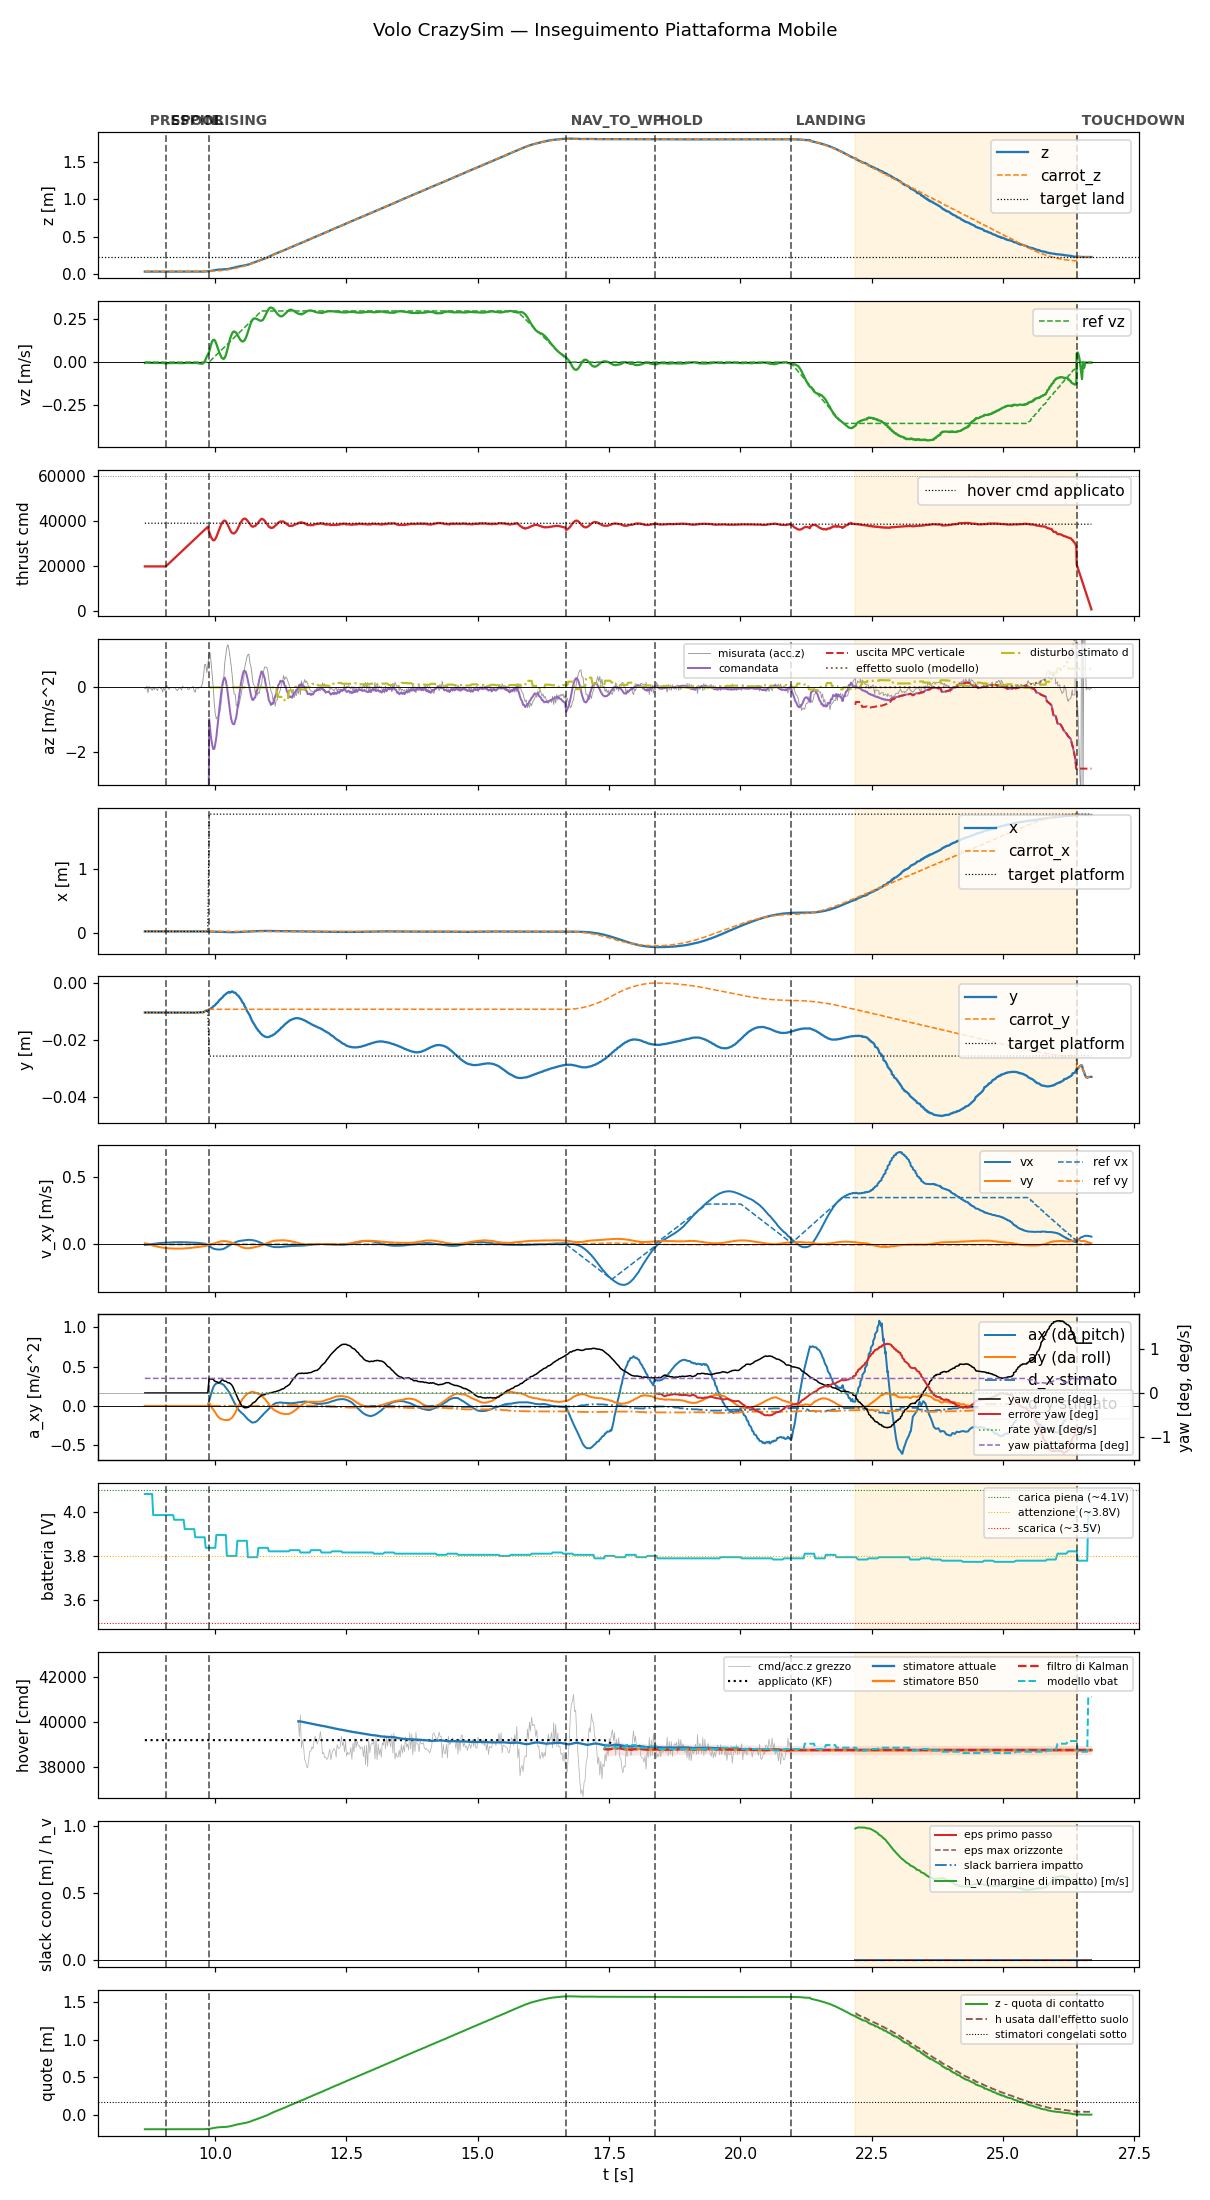

The file beside this chart, header and first rows:
t, state, mode, x, y, z, vx, vy, vz, carrot_x, carrot_y, carrot_z, force, cmd, az, roll, pitch, solve_ms, ref_vx, ref_vy, ref_vz, target_x, target_y, target_z
8.662, prespin, 0, 0.02725, -0.01034, 0.03681, -0.003899, 0.008026, -0.004556, 0.02725, -0.01034, 0.03681, 0.0, 20000, -9.81, 0.0, 0.0, 0.0, 0.0, 0.0, 0.0, 0.02725, -0.01034, 0.03681
8.68, prespin, 0, 0.02725, -0.01032, 0.0368, -0.002852, 0.005795, -0.002605, 0.02725, -0.01032, 0.0368, 0.0, 20000, -9.81, 0.0, 0.0, 0.0, 0.0, 0.0, 0.0, 0.02725, -0.01032, 0.0368
8.701, prespin, 0, 0.02725, -0.01032, 0.03683, -0.002909, 0.006298, -0.003089, 0.02725, -0.01032, 0.03683, 0.0, 20000, -9.81, 0.0, 0.0, 0.0, 0.0, 0.0, 0.0, 0.02725, -0.01032, 0.03683
8.72, prespin, 0, 0.02725, -0.01033, 0.03683, -0.001727, 0.003823, -0.003161, 0.02725, -0.01033, 0.03683, 0.0, 20000, -9.81, 0.0, 0.0, 0.0, 0.0, 0.0, 0.0, 0.02725, -0.01033, 0.03683
8.741, prespin, 0, 0.02724, -0.01033, 0.03683, -0.0005279, 0.001294, -0.003559, 0.02724, -0.01033, 0.03683, 0.0, 20000, -9.81, 0.0, 0.0, 0.0, 0.0, 0.0, 0.0, 0.02724, -0.01033, 0.03683
8.76, prespin, 0, 0.02725, -0.01032, 0.03682, 0.0006777, -0.001288, -0.003848, 0.02725, -0.01032, 0.03682, 0.0, 20000, -9.81, 0.0, 0.0, 0.0, 0.0, 0.0, 0.0, 0.02725, -0.01032, 0.03682
8.78, prespin, 0, 0.02723, -0.01034, 0.03683, 0.001826, -0.00375, -0.004105, 0.02723, -0.01034, 0.03683, 0.0, 20000, -9.81, 0.0, 0.0, 0.0, 0.0, 0.0, 0.0, 0.02723, -0.01034, 0.03683
8.801, prespin, 0, 0.02725, -0.01034, 0.03683, 0.002946, -0.006218, -0.004466, 0.02725, -0.01034, 0.03683, 0.0, 20000, -9.81, 0.0, 0.0, 0.0, 0.0, 0.0, 0.0, 0.02725, -0.01034, 0.03683
8.82, prespin, 0, 0.02726, -0.01034, 0.03684, 0.003996, -0.00858, -0.005058, 0.02726, -0.01034, 0.03684, 0.0, 20000, -9.81, 0.0, 0.0, 0.0, 0.0, 0.0, 0.0, 0.02726, -0.01034, 0.03684
8.84, prespin, 0, 0.02726, -0.01033, 0.03684, 0.0055, -0.01192, -0.004612, 0.02726, -0.01033, 0.03684, 0.0, 20000, -9.81, 0.0, 0.0, 0.0, 0.0, 0.0, 0.0, 0.02726, -0.01033, 0.03684
8.86, prespin, 0, 0.02726, -0.01035, 0.03683, 0.005951, -0.01288, -0.00465, 0.02726, -0.01035, 0.03683, 0.0, 20000, -9.81, 0.0, 0.0, 0.0, 0.0, 0.0, 0.0, 0.02726, -0.01035, 0.03683
8.88, prespin, 0, 0.02727, -0.01035, 0.0368, 0.006919, -0.01489, -0.004612, 0.02727, -0.01035, 0.0368, 0.0, 20000, -9.81, 0.0, 0.0, 0.0, 0.0, 0.0, 0.0, 0.02727, -0.01035, 0.0368
8.903, prespin, 0, 0.02724, -0.01034, 0.03684, 0.007764, -0.01659, -0.004131, 0.02724, -0.01034, 0.03684, 0.0, 20000, -9.81, 0.0, 0.0, 0.0, 0.0, 0.0, 0.0, 0.02724, -0.01034, 0.03684
8.92, prespin, 0, 0.02726, -0.01035, 0.03682, 0.008652, -0.0184, -0.005246, 0.02726, -0.01035, 0.03682, 0.0, 20000, -9.81, 0.0, 0.0, 0.0, 0.0, 0.0, 0.0, 0.02726, -0.01035, 0.03682
8.94, prespin, 0, 0.02726, -0.01035, 0.03684, 0.009496, -0.02013, -0.00483, 0.02726, -0.01035, 0.03684, 0.0, 20000, -9.81, 0.0, 0.0, 0.0, 0.0, 0.0, 0.0, 0.02726, -0.01035, 0.03684
8.96, prespin, 0, 0.02727, -0.01035, 0.03683, 0.01016, -0.02144, -0.004494, 0.02727, -0.01035, 0.03683, 0.0, 20000, -9.81, 0.0, 0.0, 0.0, 0.0, 0.0, 0.0, 0.02727, -0.01035, 0.03683
8.98, prespin, 0, 0.02728, -0.01034, 0.03686, 0.01087, -0.02297, -0.004653, 0.02728, -0.01034, 0.03686, 0.0, 20000, -9.81, 0.0, 0.0, 0.0, 0.0, 0.0, 0.0, 0.02728, -0.01034, 0.03686
9, prespin, 0, 0.02727, -0.01036, 0.03684, 0.01135, -0.02399, -0.004573, 0.02727, -0.01036, 0.03684, 0.0, 20000, -9.81, 0.0, 0.0, 0.0, 0.0, 0.0, 0.0, 0.02727, -0.01036, 0.03684
9.02, prespin, 0, 0.02728, -0.01034, 0.03684, 0.01194, -0.02531, -0.005856, 0.02728, -0.01034, 0.03684, 0.0, 20000, -9.81, 0.0, 0.0, 0.0, 0.0, 0.0, 0.0, 0.02728, -0.01034, 0.03684
9.04, prespin, 0, 0.02727, -0.01034, 0.03683, 0.01249, -0.02649, -0.006417, 0.02727, -0.01034, 0.03683, 0.0, 20000, -9.81, 0.0, 0.0, 0.0, 0.0, 0.0, 0.0, 0.02727, -0.01034, 0.03683
9.062, spool, 0, 0.02726, -0.01035, 0.03683, 0.01278, -0.02703, -0.00735, 0.02726, -0.01035, 0.03683, 0.0, 20000, -9.81, 0.0, 0.0, 0.0, 0.0, 0.0, 0.0, 0.02726, -0.01035, 0.03683
9.08, spool, 0, 0.02727, -0.01035, 0.03684, 0.0133, -0.02806, -0.007226, 0.02727, -0.01035, 0.03684, 0.0, 20438, -9.81, 0.0, 0.0, 0.0, 0.0, 0.0, 0.0, 0.02727, -0.01035, 0.03684
9.1, spool, 0, 0.02726, -0.01035, 0.03684, 0.01378, -0.02896, -0.005713, 0.02726, -0.01035, 0.03684, 0.0, 20881, -9.81, 0.0, 0.0, 0.0, 0.0, 0.0, 0.0, 0.02726, -0.01035, 0.03684
9.12, spool, 0, 0.02725, -0.01036, 0.03684, 0.01393, -0.02911, -0.005497, 0.02725, -0.01036, 0.03684, 0.0, 21318, -9.81, 0.0, 0.0, 0.0, 0.0, 0.0, 0.0, 0.02725, -0.01036, 0.03684
9.14, spool, 0, 0.02726, -0.01035, 0.03685, 0.01443, -0.02989, -0.005676, 0.02726, -0.01035, 0.03685, 0.0, 21758, -9.81, 0.0, 0.0, 0.0, 0.0, 0.0, 0.0, 0.02726, -0.01035, 0.03685
9.16, spool, 0, 0.02727, -0.01035, 0.03684, 0.01463, -0.0299, -0.005372, 0.02727, -0.01035, 0.03684, 0.0, 22198, -9.81, 0.0, 0.0, 0.0, 0.0, 0.0, 0.0, 0.02727, -0.01035, 0.03684
9.18, spool, 0, 0.02726, -0.01037, 0.03685, 0.01516, -0.0306, -0.005108, 0.02726, -0.01037, 0.03685, 0.0, 22639, -9.81, 0.0, 0.0, 0.0, 0.0, 0.0, 0.0, 0.02726, -0.01037, 0.03685
9.201, spool, 0, 0.02729, -0.01033, 0.03686, 0.0152, -0.03039, -0.004806, 0.02729, -0.01033, 0.03686, 0.0, 23091, -9.81, 0.0, 0.0, 0.0, 0.0, 0.0, 0.0, 0.02729, -0.01033, 0.03686
9.22, spool, 0, 0.02726, -0.01036, 0.03685, 0.01563, -0.031, -0.004715, 0.02726, -0.01036, 0.03685, 0.0, 23522, -9.81, 0.0, 0.0, 0.0, 0.0, 0.0, 0.0, 0.02726, -0.01036, 0.03685
9.24, spool, 0, 0.02727, -0.01035, 0.03685, 0.01598, -0.0315, -0.004325, 0.02727, -0.01035, 0.03685, 0.0, 23962, -9.81, 0.0, 0.0, 0.0, 0.0, 0.0, 0.0, 0.02727, -0.01035, 0.03685
9.261, spool, 0, 0.02726, -0.01038, 0.03685, 0.01587, -0.03112, -0.004506, 0.02726, -0.01038, 0.03685, 0.0, 24410, -9.81, 0.0, 0.0, 0.0, 0.0, 0.0, 0.0, 0.02726, -0.01038, 0.03685
9.28, spool, 0, 0.02729, -0.01035, 0.03687, 0.01616, -0.03152, -0.00519, 0.02729, -0.01035, 0.03687, 0.0, 24838, -9.81, 0.0, 0.0, 0.0, 0.0, 0.0, 0.0, 0.02729, -0.01035, 0.03687
9.3, spool, 0, 0.02725, -0.01036, 0.03686, 0.01599, -0.0309, -0.004932, 0.02725, -0.01036, 0.03686, 0.0, 25283, -9.81, 0.0, 0.0, 0.0, 0.0, 0.0, 0.0, 0.02725, -0.01036, 0.03686
9.32, spool, 0, 0.02728, -0.01035, 0.03686, 0.01624, -0.0312, -0.005432, 0.02728, -0.01035, 0.03686, 0.0, 25720, -9.81, 0.0, 0.0, 0.0, 0.0, 0.0, 0.0, 0.02728, -0.01035, 0.03686
9.34, spool, 0, 0.02728, -0.01035, 0.03688, 0.01644, -0.03131, -0.005538, 0.02728, -0.01035, 0.03688, 0.0, 26161, -9.81, 0.0, 0.0, 0.0, 0.0, 0.0, 0.0, 0.02728, -0.01035, 0.03688
9.36, spool, 0, 0.02729, -0.01035, 0.03686, 0.01617, -0.03047, -0.005674, 0.02729, -0.01035, 0.03686, 0.0, 26601, -9.81, 0.0, 0.0, 0.0, 0.0, 0.0, 0.0, 0.02729, -0.01035, 0.03686
9.38, spool, 0, 0.02726, -0.01037, 0.03684, 0.0163, -0.03043, -0.006117, 0.02726, -0.01037, 0.03684, 0.0, 27039, -9.81, 0.0, 0.0, 0.0, 0.0, 0.0, 0.0, 0.02726, -0.01037, 0.03684
9.4, spool, 0, 0.02728, -0.01035, 0.03686, 0.01639, -0.03042, -0.005056, 0.02728, -0.01035, 0.03686, 0.0, 27483, -9.81, 0.0, 0.0, 0.0, 0.0, 0.0, 0.0, 0.02728, -0.01035, 0.03686
9.421, spool, 0, 0.02731, -0.01036, 0.03683, 0.01591, -0.02941, -0.004656, 0.02731, -0.01036, 0.03683, 0.0, 27927, -9.81, 0.0, 0.0, 0.0, 0.0, 0.0, 0.0, 0.02731, -0.01036, 0.03683
9.441, spool, 0, 0.02728, -0.01036, 0.03688, 0.0158, -0.02915, -0.004632, 0.02728, -0.01036, 0.03688, 0.0, 28367, -9.81, 0.0, 0.0, 0.0, 0.0, 0.0, 0.0, 0.02728, -0.01036, 0.03688
9.46, spool, 0, 0.02726, -0.01039, 0.03686, 0.01526, -0.02812, -0.003945, 0.02726, -0.01039, 0.03686, 0.0, 28802, -9.81, 0.0, 0.0, 0.0, 0.0, 0.0, 0.0, 0.02726, -0.01039, 0.03686
9.48, spool, 0, 0.02728, -0.01036, 0.03686, 0.01508, -0.02783, -0.003922, 0.02728, -0.01036, 0.03686, 0.0, 29244, -9.81, 0.0, 0.0, 0.0, 0.0, 0.0, 0.0, 0.02728, -0.01036, 0.03686
9.502, spool, 0, 0.02727, -0.01037, 0.03686, 0.01439, -0.02653, -0.004464, 0.02727, -0.01037, 0.03686, 0.0, 29688, -9.81, 0.0, 0.0, 0.0, 0.0, 0.0, 0.0, 0.02727, -0.01037, 0.03686
9.52, spool, 0, 0.02726, -0.01037, 0.03686, 0.01415, -0.02617, -0.004955, 0.02726, -0.01037, 0.03686, 0.0, 30118, -9.81, 0.0, 0.0, 0.0, 0.0, 0.0, 0.0, 0.02726, -0.01037, 0.03686
9.54, spool, 0, 0.02727, -0.01038, 0.03689, 0.01392, -0.02572, -0.003905, 0.02727, -0.01038, 0.03689, 0.0, 30559, -9.81, 0.0, 0.0, 0.0, 0.0, 0.0, 0.0, 0.02727, -0.01038, 0.03689
9.56, spool, 0, 0.02728, -0.01036, 0.03688, 0.01327, -0.02443, -0.004637, 0.02728, -0.01036, 0.03688, 0.0, 30998, -9.81, 0.0, 0.0, 0.0, 0.0, 0.0, 0.0, 0.02728, -0.01036, 0.03688
9.58, spool, 0, 0.02725, -0.01038, 0.03687, 0.01307, -0.02385, -0.004907, 0.02725, -0.01038, 0.03687, 0.0, 31439, -9.81, 0.0, 0.0, 0.0, 0.0, 0.0, 0.0, 0.02725, -0.01038, 0.03687
9.602, spool, 0, 0.02725, -0.01036, 0.03689, 0.01241, -0.02253, -0.004112, 0.02725, -0.01036, 0.03689, 0.0, 31908, -9.81, 0.0, 0.0, 0.0, 0.0, 0.0, 0.0, 0.02725, -0.01036, 0.03689
9.62, spool, 0, 0.02724, -0.01036, 0.03689, 0.01223, -0.02196, -0.004155, 0.02724, -0.01036, 0.03689, 0.0, 32321, -9.81, 0.0, 0.0, 0.0, 0.0, 0.0, 0.0, 0.02724, -0.01036, 0.03689
9.64, spool, 0, 0.02723, -0.01033, 0.03692, 0.01194, -0.02128, -0.005025, 0.02723, -0.01033, 0.03692, 0.0, 32764, -9.81, 0.0, 0.0, 0.0, 0.0, 0.0, 0.0, 0.02723, -0.01033, 0.03692
9.66, spool, 0, 0.02719, -0.01032, 0.03692, 0.01113, -0.0199, -0.005125, 0.02719, -0.01032, 0.03692, 0.0, 33199, -9.81, 0.0, 0.0, 0.0, 0.0, 0.0, 0.0, 0.02719, -0.01032, 0.03692
9.68, spool, 0, 0.02711, -0.01033, 0.03697, 0.01068, -0.01922, -0.005692, 0.02711, -0.01033, 0.03697, 0.0, 33639, -9.81, 0.0, 0.0, 0.0, 0.0, 0.0, 0.0, 0.02711, -0.01033, 0.03697
9.701, spool, 0, 0.02711, -0.0103, 0.03697, 0.009819, -0.01784, -0.007687, 0.02711, -0.0103, 0.03697, 0.0, 34094, -9.81, 0.0, 0.0, 0.0, 0.0, 0.0, 0.0, 0.02711, -0.0103, 0.03697
9.72, spool, 0, 0.02712, -0.01026, 0.03698, 0.009287, -0.01716, -0.008204, 0.02712, -0.01026, 0.03698, 0.0, 34519, -9.81, 0.0, 0.0, 0.0, 0.0, 0.0, 0.0, 0.02712, -0.01026, 0.03698
9.74, spool, 0, 0.02709, -0.01029, 0.03698, 0.008409, -0.01576, -0.008769, 0.02709, -0.01029, 0.03698, 0.0, 34960, -9.81, 0.0, 0.0, 0.0, 0.0, 0.0, 0.0, 0.02709, -0.01029, 0.03698
9.76, spool, 0, 0.02698, -0.01029, 0.0371, 0.007881, -0.01516, -0.008777, 0.02698, -0.01029, 0.0371, 0.0, 35399, -9.81, 0.0, 0.0, 0.0, 0.0, 0.0, 0.0, 0.02698, -0.01029, 0.0371
9.78, spool, 0, 0.02687, -0.0102, 0.03725, 0.007074, -0.01446, -0.004845, 0.02687, -0.0102, 0.03725, 0.0, 35839, -9.81, 0.0, 0.0, 0.0, 0.0, 0.0, 0.0, 0.02687, -0.0102, 0.03725
9.8, spool, 0, 0.02668, -0.009949, 0.03793, 0.0054, -0.01283, 0.004008, 0.02668, -0.009949, 0.03793, 0.0, 36280, -9.81, 0.0, 0.0, 0.0, 0.0, 0.0, 0.0, 0.02668, -0.009949, 0.03793
9.82, spool, 0, 0.02652, -0.009678, 0.03855, 0.003143, -0.01163, 0.01868, 0.02652, -0.009678, 0.03855, 0.0, 36719, -9.81, 0.0, 0.0, 0.0, 0.0, 0.0, 0.0, 0.02652, -0.009678, 0.03855
9.841, spool, 0, 0.02608, -0.009801, 0.03969, -0.0008395, -0.009606, 0.03356, 0.02608, -0.009801, 0.03969, 0.0, 37178, -9.81, 0.0, 0.0, 0.0, 0.0, 0.0, 0.0, 0.02608, -0.009801, 0.03969
... 842 more rows
